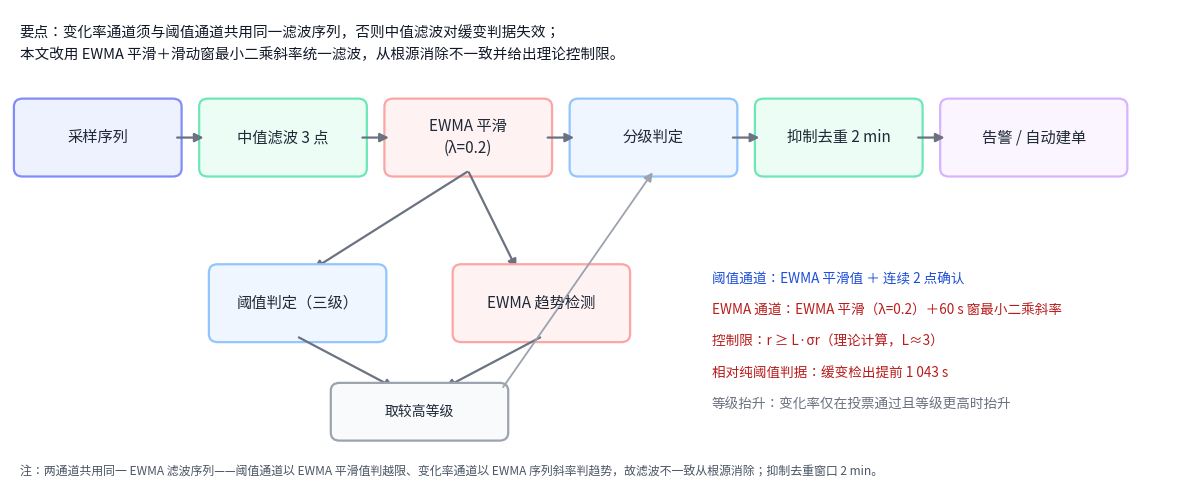

Python code for this plot: (Note: this script raises an exception after producing the figure.)
# -*- coding: utf-8 -*-
"""重绘图3 v4：修复文字重叠与连线层级问题"""
import matplotlib
matplotlib.use("Agg")
import matplotlib.pyplot as plt
from matplotlib.patches import FancyBboxPatch, FancyArrowPatch
from matplotlib import font_manager

for f in ["Microsoft YaHei", "SimHei", "PingFang SC", "Noto Sans CJK SC"]:
    try:
        font_manager.findfont(f, fallback_to_default=False)
        plt.rcParams["font.sans-serif"] = [f]
        break
    except Exception:
        continue
plt.rcParams["axes.unicode_minus"] = False

fig, ax = plt.subplots(figsize=(12, 5.0), dpi=200)
ax.set_xlim(0, 24); ax.set_ylim(-0.5, 10); ax.axis("off")

def box(x, y, w, h, text, fc, ec, fs=11, bold=False):
    ax.add_patch(FancyBboxPatch((x, y), w, h, boxstyle="round,pad=0.12,rounding_size=0.18",
                                fc=fc, ec=ec, lw=1.6))
    ax.text(x + w/2, y + h/2, text, ha="center", va="center", fontsize=fs,
            fontweight="bold" if bold else "normal", color="#1f2937", linespacing=1.4)

def arrow(x1, y1, x2, y2, color="#6b7280", lw=1.6, style="-|>"):
    ax.add_patch(FancyArrowPatch((x1, y1), (x2, y2), arrowstyle=style,
                                 mutation_scale=13, color=color, lw=lw,
                                 shrinkA=1, shrinkB=1))

# 顶部要点
ax.text(0.2, 9.4, "要点：变化率通道须与阈值通道共用同一滤波序列，否则中值滤波对缓变判据失效；",
        fontsize=10.5, color="#111827")
ax.text(0.2, 8.9, "本文改用 EWMA 平滑＋滑动窗最小二乘斜率统一滤波，从根源消除不一致并给出理论控制限。",
        fontsize=10.5, color="#111827")

# 主干链（横向）
box(0.2, 6.4, 3.2, 1.5, "采样序列", "#eef2ff", "#818cf8")
box(4.0, 6.4, 3.2, 1.5, "中值滤波 3 点", "#ecfdf5", "#6ee7b7")
box(7.8, 6.4, 3.2, 1.5, "EWMA 平滑\n(λ=0.2)", "#fef2f2", "#fca5a5")
box(11.6, 6.4, 3.2, 1.5, "分级判定", "#eff6ff", "#93c5fd")
box(15.4, 6.4, 3.2, 1.5, "抑制去重 2 min", "#ecfdf5", "#6ee7b7")
box(19.2, 6.4, 3.6, 1.5, "告警 / 自动建单", "#faf5ff", "#d8b4fe")

arrow(3.4, 7.15, 4.0, 7.15)
arrow(7.2, 7.15, 7.8, 7.15)
arrow(11.0, 7.15, 11.6, 7.15)
arrow(14.8, 7.15, 15.4, 7.15)
arrow(18.6, 7.15, 19.2, 7.15)

# 分叉两通道（从 EWMA 平滑右侧下方引出，向左下/右下）
arrow(9.4, 6.4, 6.2, 4.2)    # -> 阈值判定
arrow(9.4, 6.4, 10.4, 4.2)   # -> EWMA 趋势检测

box(4.2, 2.7, 3.4, 1.5, "阈值判定（三级）", "#eff6ff", "#93c5fd")
box(9.2, 2.7, 3.4, 1.5, "EWMA 趋势检测", "#fef2f2", "#fca5a5")

# 两通道汇合到"取较高等级"
arrow(5.9, 2.7, 7.9, 1.55)
arrow(10.9, 2.7, 8.9, 1.55)
box(6.7, 0.5, 3.4, 1.05, "取较高等级", "#f9fafb", "#9ca3af", fs=10)

# 取较高等级 -> 分级判定（等级抬升作用点）
arrow(10.1, 1.55, 13.2, 6.4, color="#9ca3af", lw=1.3, style="-|>")

# 右侧说明（放在主链下方右侧空白区，不与框重叠）
ax.text(14.4, 3.9, "阈值通道：EWMA 平滑值 ＋ 连续 2 点确认",
        fontsize=9.8, color="#1d4ed8")
ax.text(14.4, 3.2, "EWMA 通道：EWMA 平滑（λ=0.2）＋60 s 窗最小二乘斜率",
        fontsize=9.8, color="#b91c1c")
ax.text(14.4, 2.5, "控制限：r ≥ L·σr（理论计算，L≈3）",
        fontsize=9.8, color="#b91c1c")
ax.text(14.4, 1.8, "相对纯阈值判据：缓变检出提前 1 043 s",
        fontsize=9.8, color="#b91c1c")
ax.text(14.4, 1.1, "等级抬升：变化率仅在投票通过且等级更高时抬升",
        fontsize=9.8, color="#6b7280")

# 底部注
ax.text(0.2, -0.4,
        "注：两通道共用同一 EWMA 滤波序列——阈值通道以 EWMA 平滑值判越限、变化率通道以 EWMA 序列斜率判趋势，故滤波不一致从根源消除；抑制去重窗口 2 min。",
        fontsize=8.6, color="#4b5563")

plt.tight_layout()
out = r"D:/驭弓大师/10_创新升级/fig3_ewma_v4.png"
plt.savefig(out, bbox_inches="tight", facecolor="white")
print("saved:", out)
